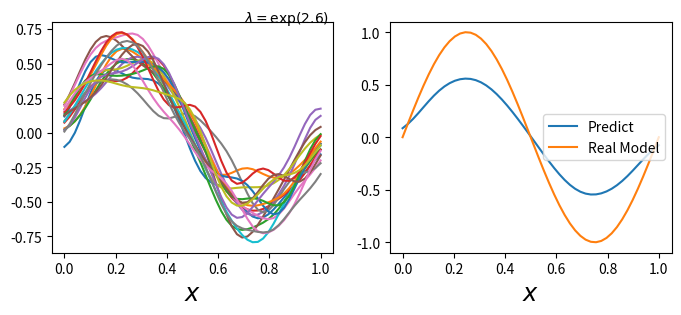
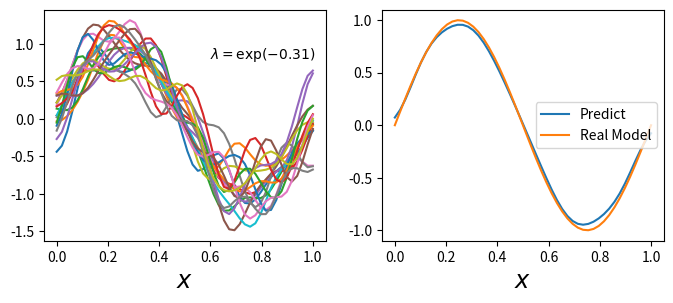
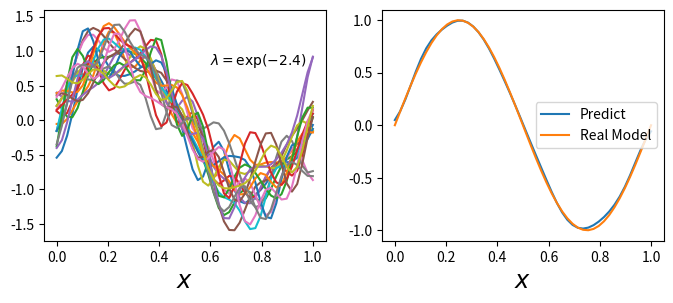

Write Python code to recreate these figures, in order.
# -*- coding: utf-8 -*-
"""
Created on Wed Feb 28 20:37:21 2018

[redacted]
"""

import numpy as np
import math
import matplotlib.pyplot as plt
size_s, size_n = 100,50;
data_x_mat = np.linspace(0,1,50);
data_x_mat_noNoise = np.sin(data_x_mat*2*math.pi);
data_y_mat = np.sin(data_x_mat*2*math.pi) + 0.5*np.random.randn(size_s,size_n);

#plt.plot(data_x_mat,data_y_mat[0,:] )

def Cal_Phi_x(x,M):
    Phi_x = np.ones(np.size(x));
    sigma = 0.05;
    mu = np.linspace(0,1,M);
    for i in mu:
        Phi_x = np.c_[Phi_x, np.exp(-(x-i)**2/2/sigma**2)]
    return Phi_x
M = 25;
Phi = Cal_Phi_x(data_x_mat,M);
# 第一种情况
lambda_reg = np.exp(2.6)*np.eye(M+1, dtype=int)  ;
W = np.dot(np.dot(np.linalg.inv((lambda_reg+np.dot(Phi.transpose(), Phi))),Phi.transpose()),data_y_mat.transpose());
y_predict = np.dot(Phi, W);
#plt.plot(data_x_mat,y_predict[:,1:20]);
fig, (ax1, ax2) = plt.subplots(figsize=(8, 3), ncols=2)
ax1.plot(data_x_mat,y_predict[:,1:20],label='Predict');
ax2.plot(data_x_mat,np.mean(y_predict,1),data_x_mat,data_x_mat_noNoise)
ax2.legend(['Predict','Real Model'],loc='right');
ax1.text(0.7,0.8, r'$\lambda = \exp(2.6)$')
ax1.set_xlabel(r'$x$', fontsize="xx-large")
ax2.set_xlabel(r'$x$', fontsize="xx-large")
plt.show();

# 第二种情况
lambda_reg = np.exp(-0.31)*np.eye(M+1, dtype=int)  ;
W = np.dot(np.dot(np.linalg.inv((lambda_reg+np.dot(Phi.transpose(), Phi))),Phi.transpose()),data_y_mat.transpose());
y_predict = np.dot(Phi, W);
#plt.plot(data_x_mat,y_predict[:,1:20]);
fig, (ax1, ax2) = plt.subplots(figsize=(8, 3), ncols=2)
ax1.plot(data_x_mat,y_predict[:,1:20],label='Predict');
ax2.plot(data_x_mat,np.mean(y_predict,1),data_x_mat,data_x_mat_noNoise)
ax2.legend(['Predict','Real Model'],loc='right');
ax1.text(0.6,0.8, r'$\lambda = \exp(-0.31)$')
ax1.set_xlabel(r'$x$', fontsize="xx-large")
ax2.set_xlabel(r'$x$', fontsize="xx-large")
plt.show();
# 第三种情况
lambda_reg = np.exp(-2.4)*np.eye(M+1, dtype=int)  ;
W = np.dot(np.dot(np.linalg.inv((lambda_reg+np.dot(Phi.transpose(), Phi))),Phi.transpose()),data_y_mat.transpose());
y_predict = np.dot(Phi, W);
#plt.plot(data_x_mat,y_predict[:,1:20]);
fig, (ax1, ax2) = plt.subplots(figsize=(8, 3), ncols=2)
ax1.plot(data_x_mat,y_predict[:,1:20],label='Predict');
ax2.plot(data_x_mat,np.mean(y_predict,1),data_x_mat,data_x_mat_noNoise)
ax2.legend(['Predict','Real Model'],loc='right');
ax1.text(0.6,0.8, r'$\lambda = \exp(-2.4)$')
ax1.set_xlabel(r'$x$', fontsize="xx-large")
ax2.set_xlabel(r'$x$', fontsize="xx-large")
plt.show();





